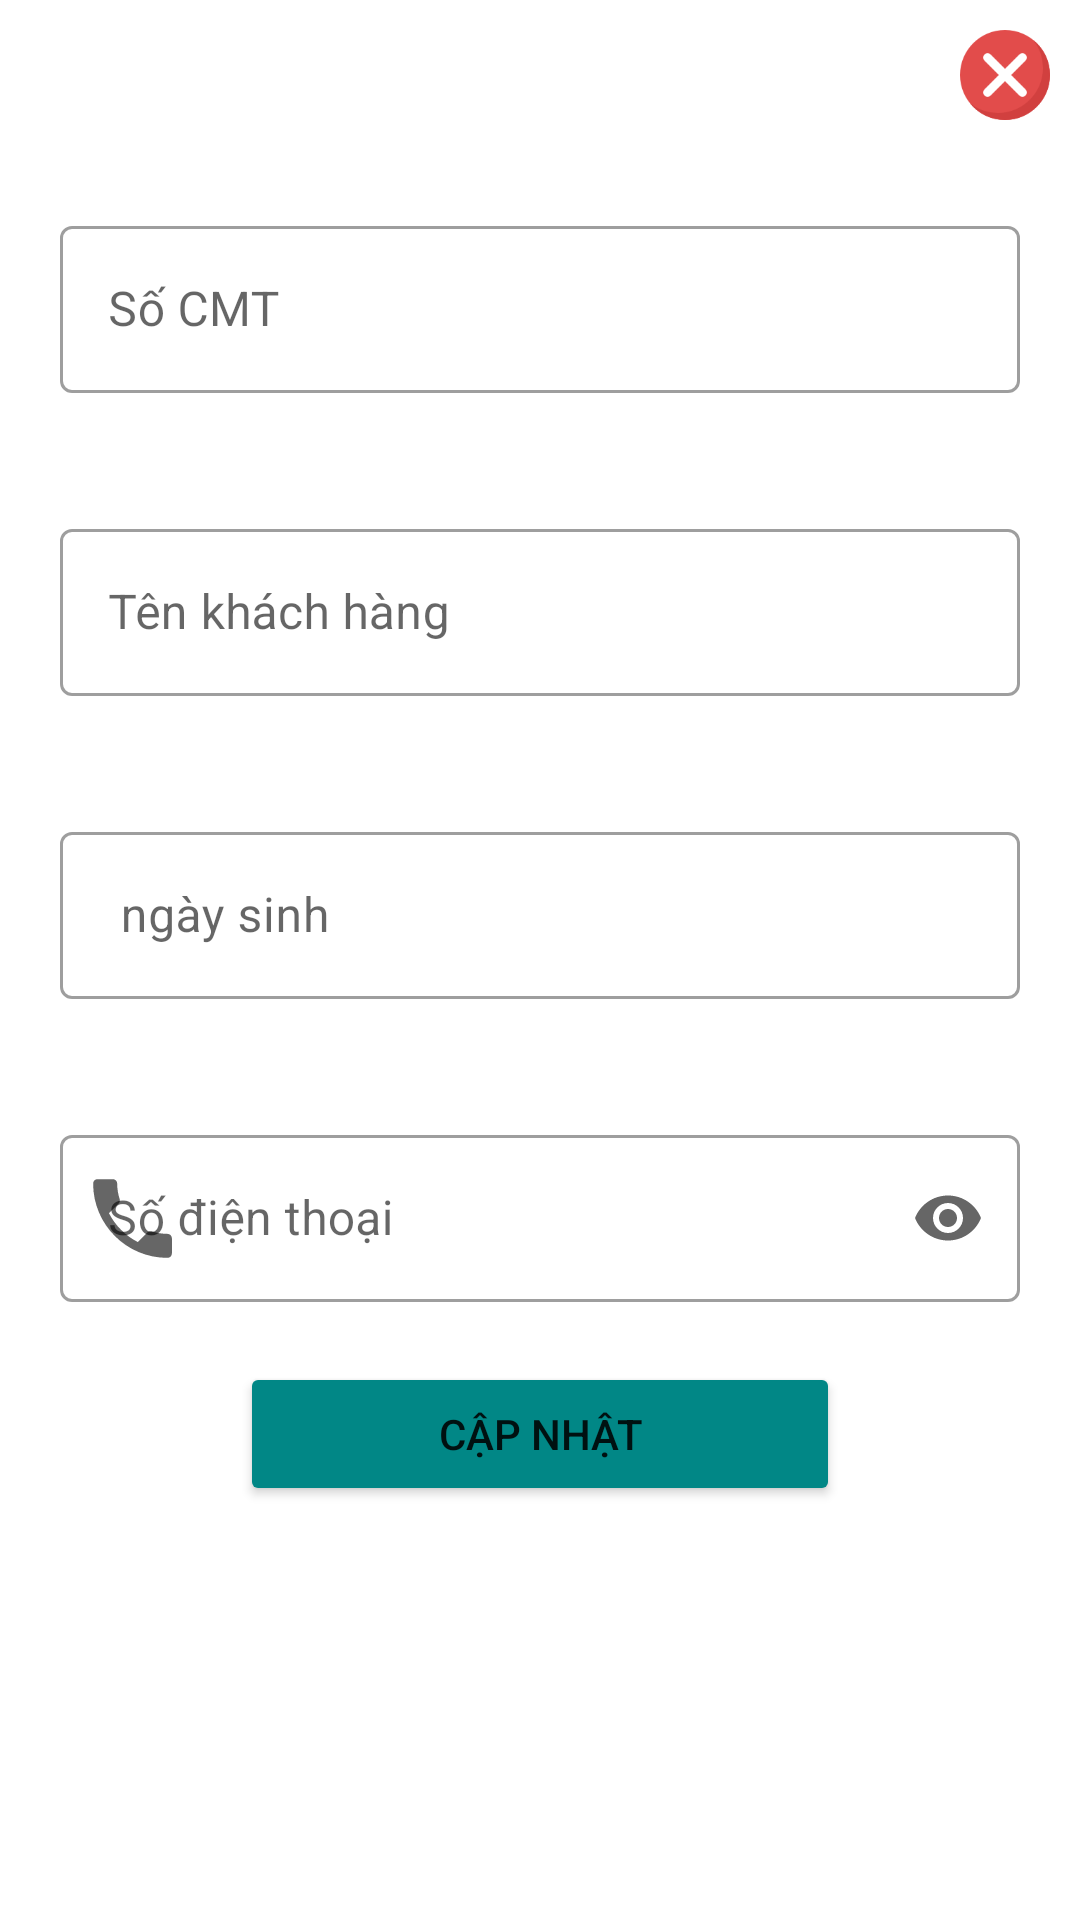

Here is an Android app screen rendered from its layout file. Give the layout XML and the strings, colors and styles it references.
<!-- AndroidManifest.xml: application theme Theme.MyApplication -->
<!-- res/layout/dialog_update_khach_hang.xml -->
<?xml version="1.0" encoding="utf-8"?>
<RelativeLayout xmlns:android="http://schemas.android.com/apk/res/android"
    android:layout_width="match_parent"
    android:layout_height="wrap_content"
    xmlns:app="http://schemas.android.com/apk/res-auto">

    <ImageView
        android:id="@+id/dialog_khach_hang_vien_img_back"
        android:layout_width="30dp"
        android:layout_height="30dp"
        android:layout_alignParentTop="true"
        android:layout_alignParentEnd="true"
        android:layout_marginStart="10dp"
        android:layout_marginTop="10dp"
        android:layout_marginEnd="10dp"
        android:layout_marginBottom="10dp"
        android:src="@drawable/out_dialog" />

    <com.google.android.material.textfield.TextInputLayout
        android:id="@+id/dialog_update_khach_hang_textInput_cmt"
        android:layout_below="@+id/dialog_khach_hang_vien_img_back"
        android:layout_margin="20sp"
        app:startIconDrawable="@drawable/baseline_person_outline_24"
        android:layout_width="match_parent"
        style="@style/Widget.MaterialComponents.TextInputLayout.OutlinedBox"
        android:layout_height="wrap_content">
        <com.google.android.material.textfield.TextInputEditText
            android:id="@+id/dialog_update_khach_hang_edittext_cmt"
            android:hint="Số CMT "
            android:layout_width="match_parent"
            android:layout_height="match_parent"/>
    </com.google.android.material.textfield.TextInputLayout>


    <com.google.android.material.textfield.TextInputLayout
        android:id="@+id/dialog_update_khach_hang_textInput_nameKhach"
        android:layout_below="@id/dialog_update_khach_hang_textInput_cmt"
        android:layout_margin="20sp"
        app:startIconDrawable="@drawable/baseline_person_outline_24"
        android:layout_width="match_parent"
        style="@style/Widget.MaterialComponents.TextInputLayout.OutlinedBox"
        android:layout_height="wrap_content">
        <com.google.android.material.textfield.TextInputEditText
            android:id="@+id/dialog_update_khach_hang_textEdit_nameKhach"
            android:hint="Tên khách hàng"
            android:layout_width="match_parent"
            android:layout_height="match_parent"/>
    </com.google.android.material.textfield.TextInputLayout>


    <com.google.android.material.textfield.TextInputLayout
        android:id="@+id/dialog_update_khach_hang_textInput_ngaySinh"
        android:layout_below="@id/dialog_update_khach_hang_textInput_nameKhach"
        android:layout_margin="20sp"
        app:startIconDrawable="@drawable/baseline_date_range_24"
        android:layout_width="match_parent"
        style="@style/Widget.MaterialComponents.TextInputLayout.OutlinedBox"
        android:layout_height="wrap_content">
        <com.google.android.material.textfield.TextInputEditText
            android:id="@+id/dialog_update_khach_hang_textEdit_ngaySinh"
            android:hint=" ngày sinh"
            android:layout_width="match_parent"
            android:layout_height="match_parent"/>
    </com.google.android.material.textfield.TextInputLayout>

    <com.google.android.material.textfield.TextInputLayout
        android:id="@+id/dialog_update_khach_hang_textInput_soDt"
        android:layout_below="@id/dialog_update_khach_hang_textInput_ngaySinh"
        android:layout_margin="20sp"
        app:startIconDrawable="@drawable/baseline_local_phone"
        android:layout_width="match_parent"
        app:endIconMode="password_toggle"
        style="@style/Widget.MaterialComponents.TextInputLayout.OutlinedBox"
        android:layout_height="wrap_content">
        <com.google.android.material.textfield.TextInputEditText
            android:id="@+id/dialog_update_khach_hang_textEdit_soDt"
            android:inputType="textPassword"
            android:hint="Số điện thoại"
            android:layout_width="match_parent"
            android:layout_height="match_parent"/>
    </com.google.android.material.textfield.TextInputLayout>
    <Button
        android:id="@+id/dialog_update_nhan_vien_btnUpdateKhachHang"
        android:text="Cập nhật"
        android:layout_centerHorizontal="true"
        android:layout_marginLeft="30dp"
        android:backgroundTint="@color/teal_700"
        android:layout_below="@id/dialog_update_khach_hang_textInput_soDt"
        android:layout_width="200dp"
        android:layout_height="wrap_content"/>

</RelativeLayout>
<!-- resources referenced by this layout -->
<resources>
  <color name="teal_700">#FF018786</color>
  <!-- drawable baseline_local_phone (drawable) -->
  <vector android:height="35dp" android:tint="#00BFFD"
      android:viewportHeight="24" android:viewportWidth="24"
      android:width="35dp" xmlns:android="http://schemas.android.com/apk/res/android">
      <path android:fillColor="@android:color/white" android:pathData="M6.62,10.79c1.44,2.83 3.76,5.14 6.59,6.59l2.2,-2.2c0.27,-0.27 0.67,-0.36 1.02,-0.24 1.12,0.37 2.33,0.57 3.57,0.57 0.55,0 1,0.45 1,1V20c0,0.55 -0.45,1 -1,1 -9.39,0 -17,-7.61 -17,-17 0,-0.55 0.45,-1 1,-1h3.5c0.55,0 1,0.45 1,1 0,1.25 0.2,2.45 0.57,3.57 0.11,0.35 0.03,0.74 -0.25,1.02l-2.2,2.2z"/>
  </vector>
  <!-- drawable out_dialog: png bitmap (drawable, 3375 bytes) -->
  <style name="Theme.MyApplication" parent="Theme.MaterialComponents.DayNight.DarkActionBar">
          
          <item name="colorPrimary">#D55228</item>
          <item name="colorPrimaryVariant">#D55228</item>
          <item name="colorOnPrimary">@color/white</item>
          
          <item name="colorSecondary">@color/teal_200</item>
          <item name="colorSecondaryVariant">@color/teal_700</item>
          <item name="colorOnSecondary">@color/black</item>
          
          <item name="android:statusBarColor">?attr/colorPrimaryVariant</item>
          
      </style>
  <color name="white">#FFFFFFFF</color>
  <color name="teal_200">#FF03DAC5</color>
  <color name="black">#FF000000</color>
</resources>
